The GitHub repository Zekken23/Dataset-skripsi-corn-disease contains a labelled image folder "corn_leaf_diseases" with 4 categories: common rust, corn leaf blight, gray leaf spot, insects damage. Examples follow, each with its label.

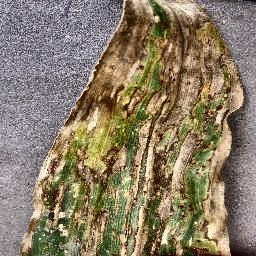
Label: gray leaf spot

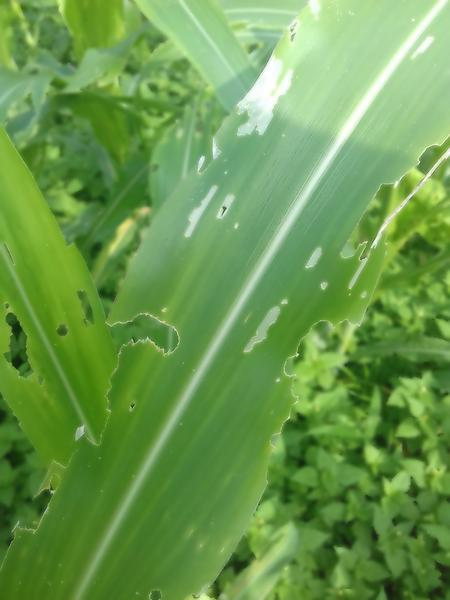
Label: insects damage

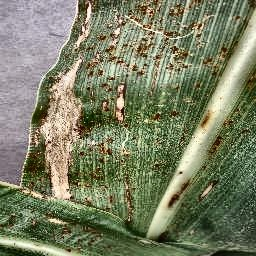
Label: corn leaf blight

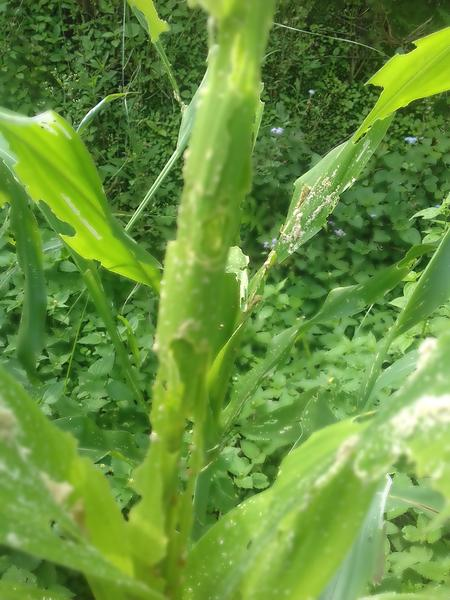
Label: insects damage

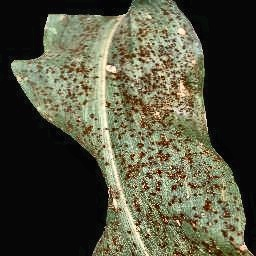
Label: common rust

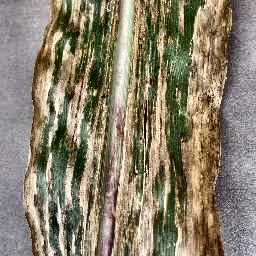
Label: gray leaf spot
